Image classification data set "Dataset" (marcoacc90/cnn-staircase-mobilenet on GitHub). Class labels (2): non obstructed, obs.

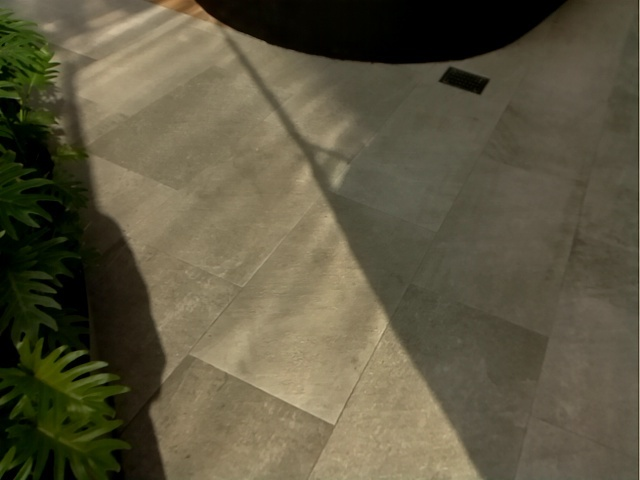
Label: non obstructed

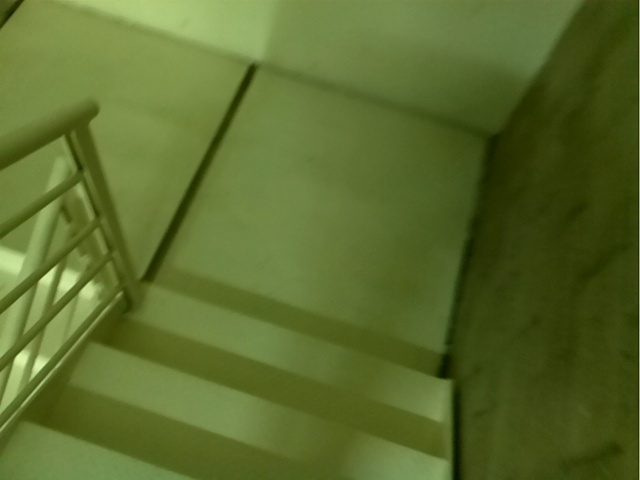
Label: obs

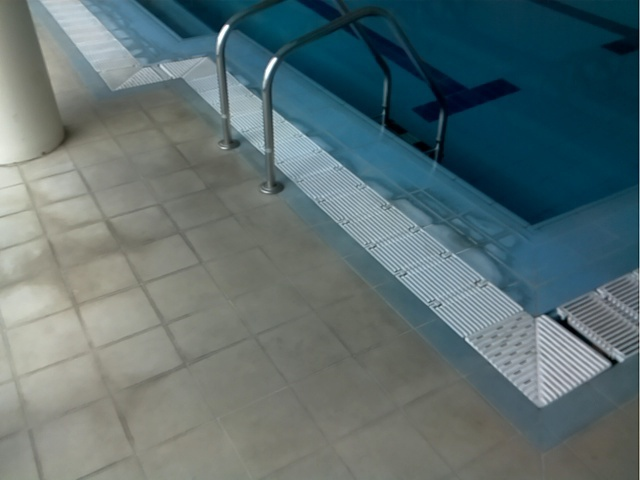
Label: non obstructed

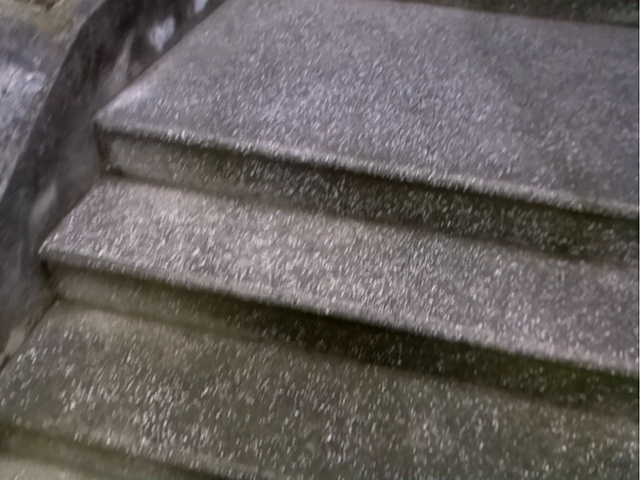
Label: obs
